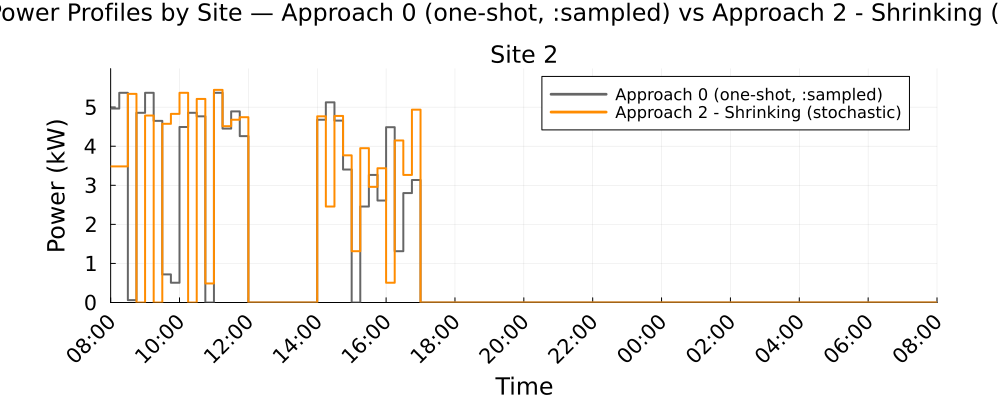

Data behind this chart, as committed beside it:
Time_Period, Clock, Site_2_A0_kW, Site_2_A2S_kW
1, 08:00, 4.963, 3.483
2, 08:15, 5.366, 3.483
3, 08:30, 0.061, 5.339
4, 08:45, 4.854, 0.0
5, 09:00, 5.366, 4.784
6, 09:15, 4.648, 0.0
7, 09:30, 0.7188, 4.573
8, 09:45, 0.5059, 4.828
9, 10:00, 4.492, 5.366
10, 10:15, 4.854, 0.0
11, 10:30, 4.765, 5.21
12, 10:45, 0.0, 0.4879
13, 11:00, 5.366, 5.441
14, 11:15, 4.45, 4.512
15, 11:30, 4.891, 4.677
16, 11:45, 4.258, 4.742
17, 12:00, 0.0, 0.0
18, 12:15, 0.0, 0.0
19, 12:30, 0.0, 0.0
20, 12:45, 0.0, 0.0
21, 13:00, 0.0, 0.0
22, 13:15, 0.0, 0.0
23, 13:30, 0.0, 0.0
24, 13:45, 0.0, 0.0
25, 14:00, 4.677, 4.765
26, 14:15, 5.123, 2.455
27, 14:30, 4.656, 4.775
28, 14:45, 3.403, 3.766
29, 15:00, 0.0, 1.313
30, 15:15, 2.455, 3.95
31, 15:30, 3.265, 2.96
32, 15:45, 2.61, 3.436
33, 16:00, 4.486, 0.5059
34, 16:15, 1.313, 4.146
35, 16:30, 2.8, 3.265
36, 16:45, 3.134, 4.935
37, 17:00, 0.0, 0.0
38, 17:15, 0.0, 0.0
39, 17:30, 0.0, 0.0
40, 17:45, 0.0, 0.0
41, 18:00, 0.0, 0.0
42, 18:15, 0.0, 0.0
43, 18:30, 0.0, 0.0
44, 18:45, 0.0, 0.0
45, 19:00, 0.0, 0.0
46, 19:15, 0.0, 0.0
47, 19:30, 0.0, 0.0
48, 19:45, 0.0, 0.0
49, 20:00, 0.0, 0.0
50, 20:15, 0.0, 0.0
51, 20:30, 0.0, 0.0
52, 20:45, 0.0, 0.0
53, 21:00, 0.0, 0.0
54, 21:15, 0.0, 0.0
55, 21:30, 0.0, 0.0
56, 21:45, 0.0, 0.0
57, 22:00, 0.0, 0.0
58, 22:15, 0.0, 0.0
59, 22:30, 0.0, 0.0
60, 22:45, 0.0, 0.0
... 36 more rows
